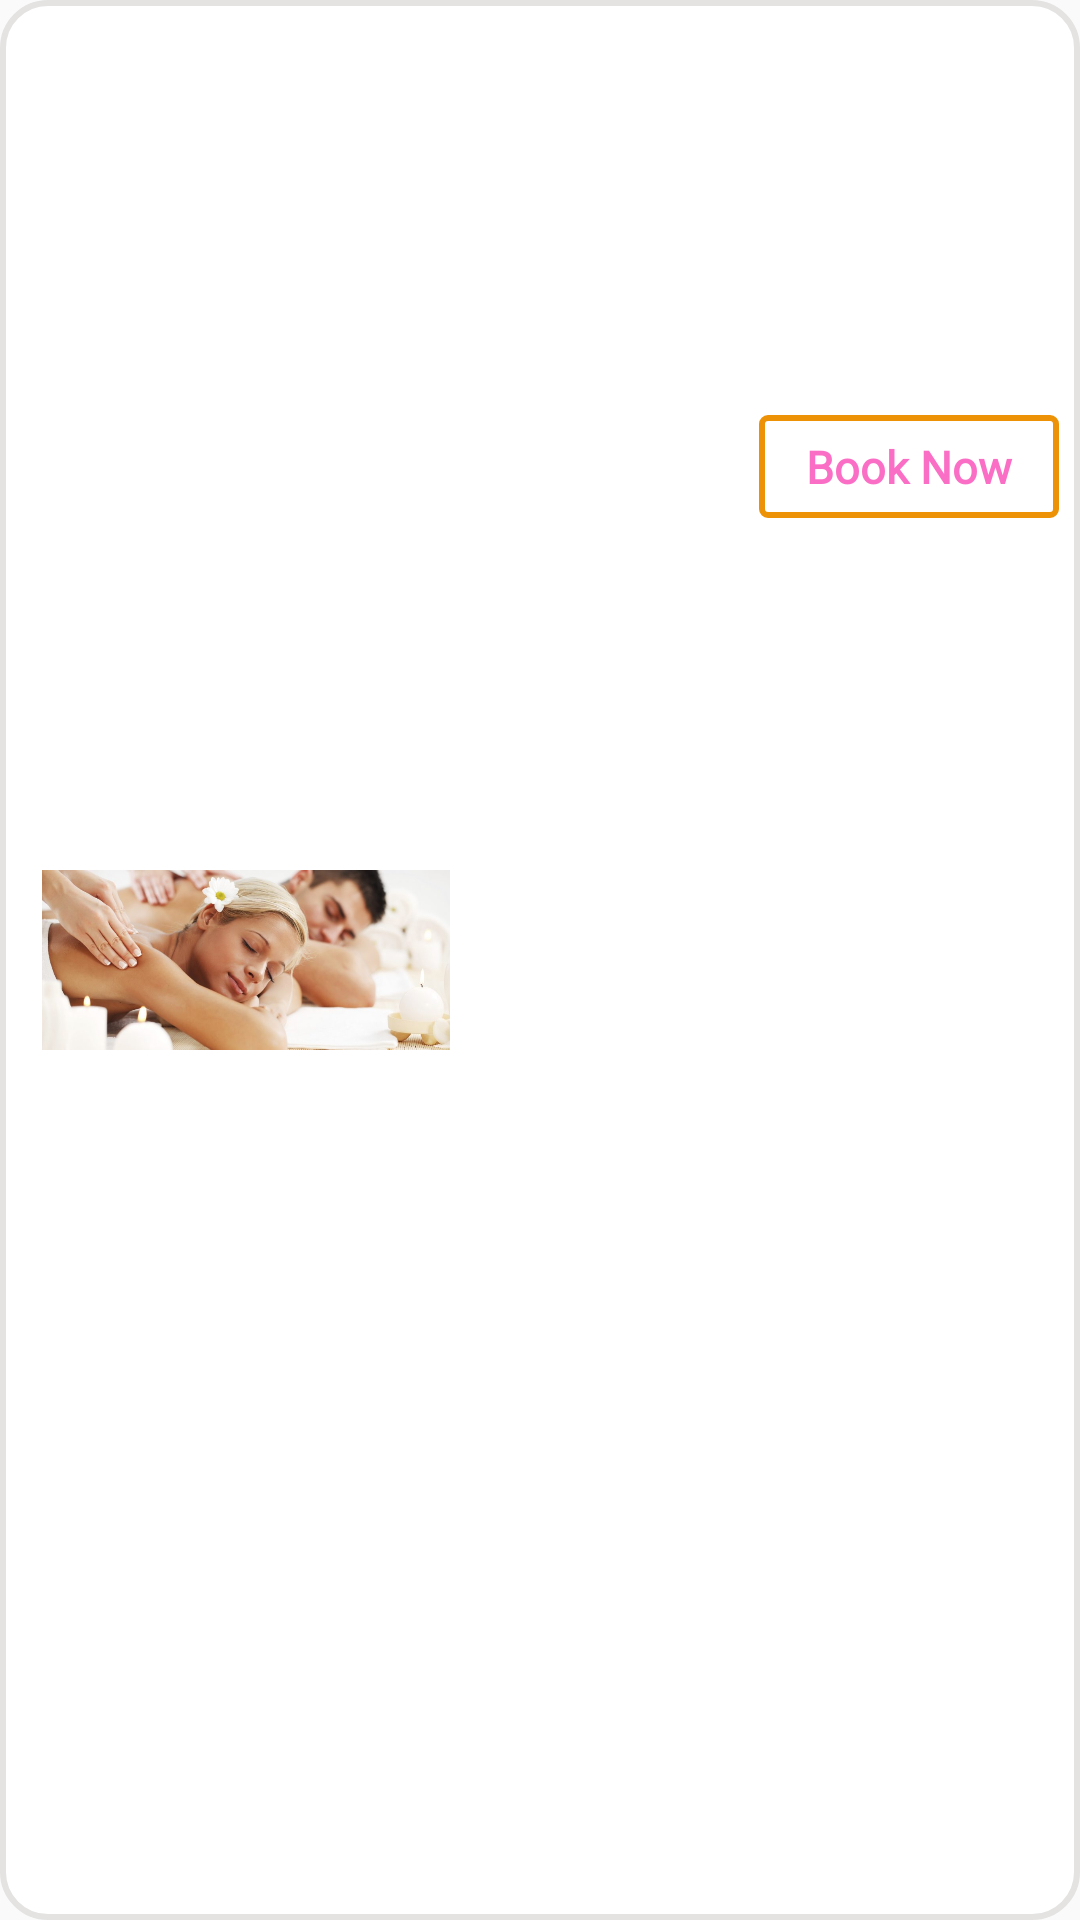

Write the Android layout XML for this screen, with the resource values it uses.
<!-- AndroidManifest.xml: application theme AppTheme -->
<!-- res/layout/adapter_view_all_services.xml -->
<?xml version="1.0" encoding="utf-8"?>
<LinearLayout xmlns:android="http://schemas.android.com/apk/res/android"
    android:orientation="horizontal" android:layout_width="match_parent"
    android:background="@drawable/adapterbackground"
    android:id="@+id/servicelayout"
    android:layout_height="wrap_content">
    <ImageView
        android:layout_gravity="center"
        android:layout_width="150dp"
        android:layout_height="150dp"
        android:id="@+id/serviceimage"
        android:src="@drawable/ac"
        android:foreground="@drawable/foreground"
        android:background="@drawable/itembackground"/>

    <LinearLayout
        android:layout_width="match_parent"
        android:layout_height="wrap_content"
        android:orientation="vertical"
        android:layout_marginTop="30dp">

        <TextView
            android:id="@+id/servicesname"
            android:layout_width="wrap_content"
            android:layout_height="wrap_content"
            android:layout_marginLeft="10dp"
            android:fontFamily="@font/roboto_tin"
            android:singleLine="true"
            android:textColor="@color/colorblack"
            android:textSize="@dimen/textsize_medium"
            android:textStyle="bold" />

        <TextView
            android:id="@+id/serviceshopname"
            android:layout_width="wrap_content"
            android:layout_height="wrap_content"
            android:layout_marginLeft="10dp"
            android:fontFamily="@font/roboto_tin"
            android:singleLine="true"
            android:textStyle="bold"
            android:textColor="@color/colordgrey"
            android:textSize="@dimen/textsize_medium" />

        <TextView
            android:id="@+id/serviceaddress"
            android:layout_width="wrap_content"
            android:layout_height="wrap_content"
            android:layout_marginLeft="10dp"
            android:textStyle="bold"
            android:singleLine="true"
            android:textColor="@color/colordgrey"
            android:fontFamily="@font/roboto_tin"
            android:textSize="@dimen/textsize_medium" />

        <TextView
            android:id="@+id/servicerate"
            android:layout_width="wrap_content"
            android:layout_height="wrap_content"
            android:layout_marginLeft="10dp"
            android:layout_marginBottom="20dp"
            android:fontFamily="@font/robotobold"
            android:singleLine="true"
            android:textStyle="bold"
            android:textColor="@color/colorblack"
            android:textSize="@dimen/textsize_medium" />

        <TextView
            android:id="@+id/booknow"
            android:layout_width="100dp"
            android:layout_gravity="right"
            android:layout_marginBottom="2dp"
            android:layout_height="wrap_content"
            android:background="@drawable/custom_edittext"
            android:fontFamily="@font/roboto_tin"
            android:gravity="center"
            android:textStyle="bold"
            android:text="Book Now"
            android:textColor="@color/colorpink"
            android:textSize="@dimen/textsize_medium" />
    </LinearLayout>

</LinearLayout>
<!-- resources referenced by this layout -->
<resources>
  <color name="colorblack">#FF000000</color>
  <color name="colordgrey">#7c7c77</color>
  <color name="colorpink">#E2FA5BBD</color>
  <dimen name="textsize_medium">15dp</dimen>
  <!-- drawable ac: jpg bitmap (drawable, 65911 bytes) -->
  <!-- drawable adapterbackground (drawable) -->
  <?xml version="1.0" encoding="utf-8"?>
  <shape xmlns:android="http://schemas.android.com/apk/res/android"
      android:shape="rectangle">
      <solid android:color="@color/colortruewhite" />
      <stroke
          android:width="2dip"
          android:color="@color/colorgrey" />
      <corners android:radius="15dp" />
      <padding
          android:bottom="7dip"
          android:left="7dip"
          android:right="7dip"
          android:top="7dip" />
  </shape>
  <!-- drawable custom_edittext (drawable-v21) -->
  <?xml version="1.0" encoding="utf-8"?>
  
  <shape xmlns:android="http://schemas.android.com/apk/res/android" >
      <solid android:color="#fff" />
      <stroke
          android:width="2dip"
          android:color="#ed9106" />
      <corners android:radius="2dip" />
      <padding
          android:bottom="7dip"
          android:left="7dip"
          android:right="7dip"
          android:top="7dip" />
  </shape>
  <!-- drawable foreground (drawable) -->
  <?xml version="1.0" encoding="utf-8"?>
  <shape xmlns:android="http://schemas.android.com/apk/res/android"
      android:shape="rectangle">
      <stroke
          android:width="4dip"
          android:color="@color/colortruewhite" />
      <corners android:radius="20dp" />
      <padding
          android:bottom="7dip"
          android:left="7dip"
          android:right="7dip"
          android:top="7dip" />
  </shape>
  <!-- drawable itembackground (drawable) -->
  <?xml version="1.0" encoding="utf-8"?>
  <shape xmlns:android="http://schemas.android.com/apk/res/android"
      android:shape="rectangle">
      <solid android:color="@color/colortruewhite" />
      <stroke
          android:width="2dip"
          android:color="@color/colortruewhite" />
      <corners android:radius="20dp" />
      <padding
          android:bottom="7dip"
          android:left="7dip"
          android:right="7dip"
          android:top="7dip" />
  </shape>
  <style name="AppTheme" parent="Theme.AppCompat.Light.DarkActionBar">
          
          <item name="colorPrimary">@color/colorPrimary</item>
          <item name="colorPrimaryDark">@color/colorPrimaryDark</item>
          <item name="colorAccent">@color/colorAccent</item>
      </style>
  <color name="colortruewhite">#ffffff</color>
  <color name="colorgrey">#e4e3e2</color>
  <color name="colorPrimary">#FD40FA</color>
  <color name="colorPrimaryDark">#F2F50ADC</color>
  <color name="colorAccent">#F73FD0</color>
</resources>
